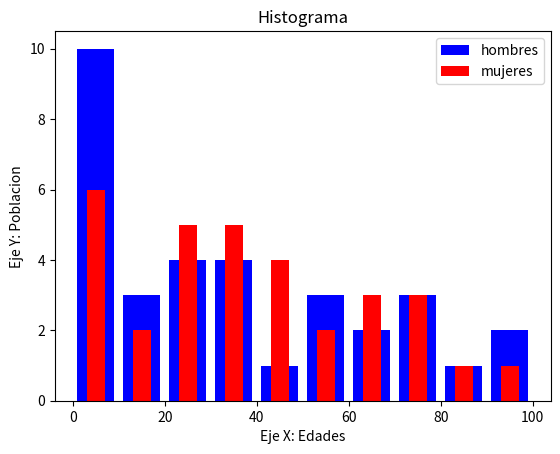

Write the Python code that produced this figure.
# Histogramas
import matplotlib.pyplot as plt

edad_hombres=[2,3,4,5,1,2,4,5,14,25,12,56,34,22,78,65,77,90,5,22,33,55,44,66,22,34,13,5,33,56,88,95,75]
edad_mujeres=[77,66,55,44,33,22,11,22,2,42,21,63,6,99,88,66,13,42,35,38,47,54,34,39,78,27,73,26,3,4,5,1]
edades=[0,10,20,30,40,50,60,70,80,90,100]

plt.hist(edad_hombres,edades,histtype='bar',rwidth=0.8,color='b',label='hombres')
plt.hist(edad_mujeres,edades,histtype='bar',rwidth=0.4,color='r',label='mujeres')

plt.xlabel('Eje X: Edades')
plt.ylabel('Eje Y: Poblacion')
plt.title('Histograma')
plt.legend()

plt.show()